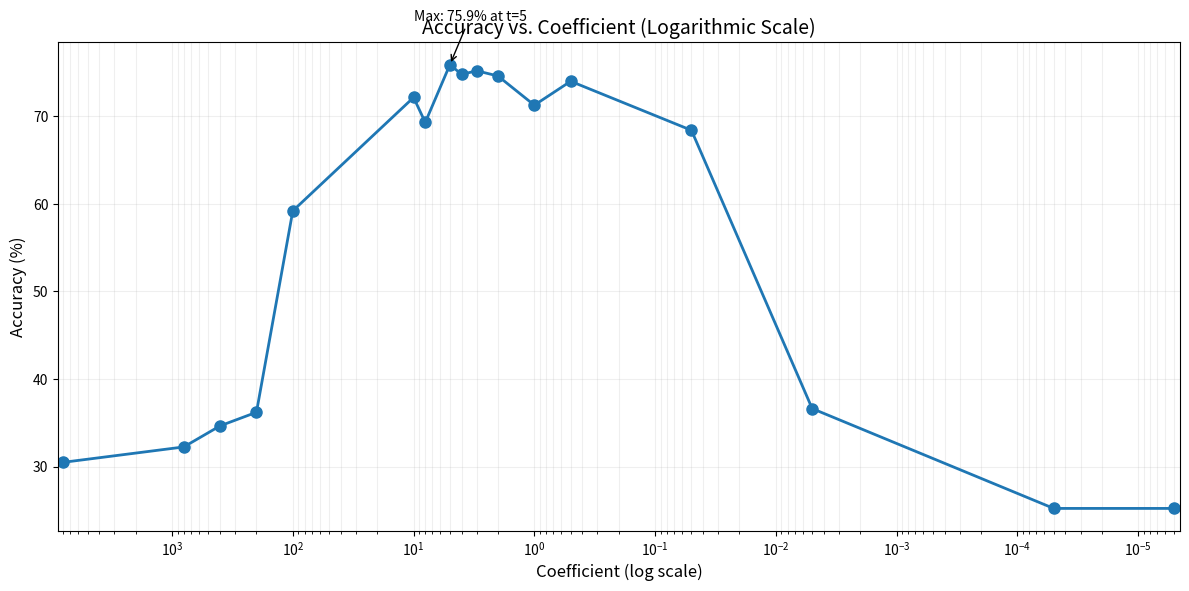

Reproduce this figure in Python.
import matplotlib.pyplot as plt
import numpy as np

norm = 'dir'
# None Norm
if norm is None:
    times = [200, 160, 150, 140, 120, 110, 100, 50, 40, 32, 20, 16, 8, 4, 2, 1, 0.5, 0.4, 0.3, 0.2, 0.1, 0.05, 0.04, 0.03, 0.01, 0.005, 0.001, 0.0005, 0.00005, 5e-6, 3e-6, 2e-6, 1e-6, 9e-7, 5e-7, 5e-8]
    accuracy = [26.5, 27.2, 30.7, 40.8, 39, 25, 30, 36.2, 41.5, 39.7, 49.3, 44.1, 42.3, 50.2, 44.5, 32.9, 51.8, 47.8, 31.8, 65.6, 65.4, 68.6, 65.1, 63.2, 51.3, 51.1, 44.7, 36.6, 36.4, 36.8, 36.8, 32.2, 22.4, 22.4, 22.4, 22.4]
elif norm == 'dir':
    times = [8000, 800, 400, 200, 100, 10, 8, 5, 4, 3, 2, 1, 0.5, 0.05, 0.005, 5e-5, 5e-6]
    accuracy = [30.48, 32.24, 34.65, 36.2, 59.2, 72.15, 69.3, 75.9, 74.78, 75.2, 74.6, 71.27, 74, 68.4, 36.62, 25.22, 25.22]
# Create figure and axis
plt.figure(figsize=(12, 6))

# Create the plot with times on logarithmic x-axis
plt.semilogx(times, accuracy, marker='o', linestyle='-', color='#1f77b4', linewidth=2, markersize=8)

# Add labels and title
plt.xlabel('Coefficient (log scale)', fontsize=12)
plt.ylabel('Accuracy (%)', fontsize=12)
plt.title('Accuracy vs. Coefficient (Logarithmic Scale)', fontsize=14)

# Add grid
plt.grid(True, which="both", ls="-", alpha=0.2)

# Set x-axis limits to make sure all points are visible
plt.xlim(max(times) * 1.1, min(times) * 0.9)

# Add annotations for peak accuracy
max_accuracy = max(accuracy)
max_index = accuracy.index(max_accuracy)
max_time = times[max_index]
plt.annotate(f'Max: {max_accuracy}% at t={max_time}',
             xy=(max_time, max_accuracy),
             xytext=(max_time*2, max_accuracy + 5),
             arrowprops=dict(arrowstyle='->'),
             fontsize=10)

# Improve appearance
plt.tight_layout()

# Show the plot
plt.show()
